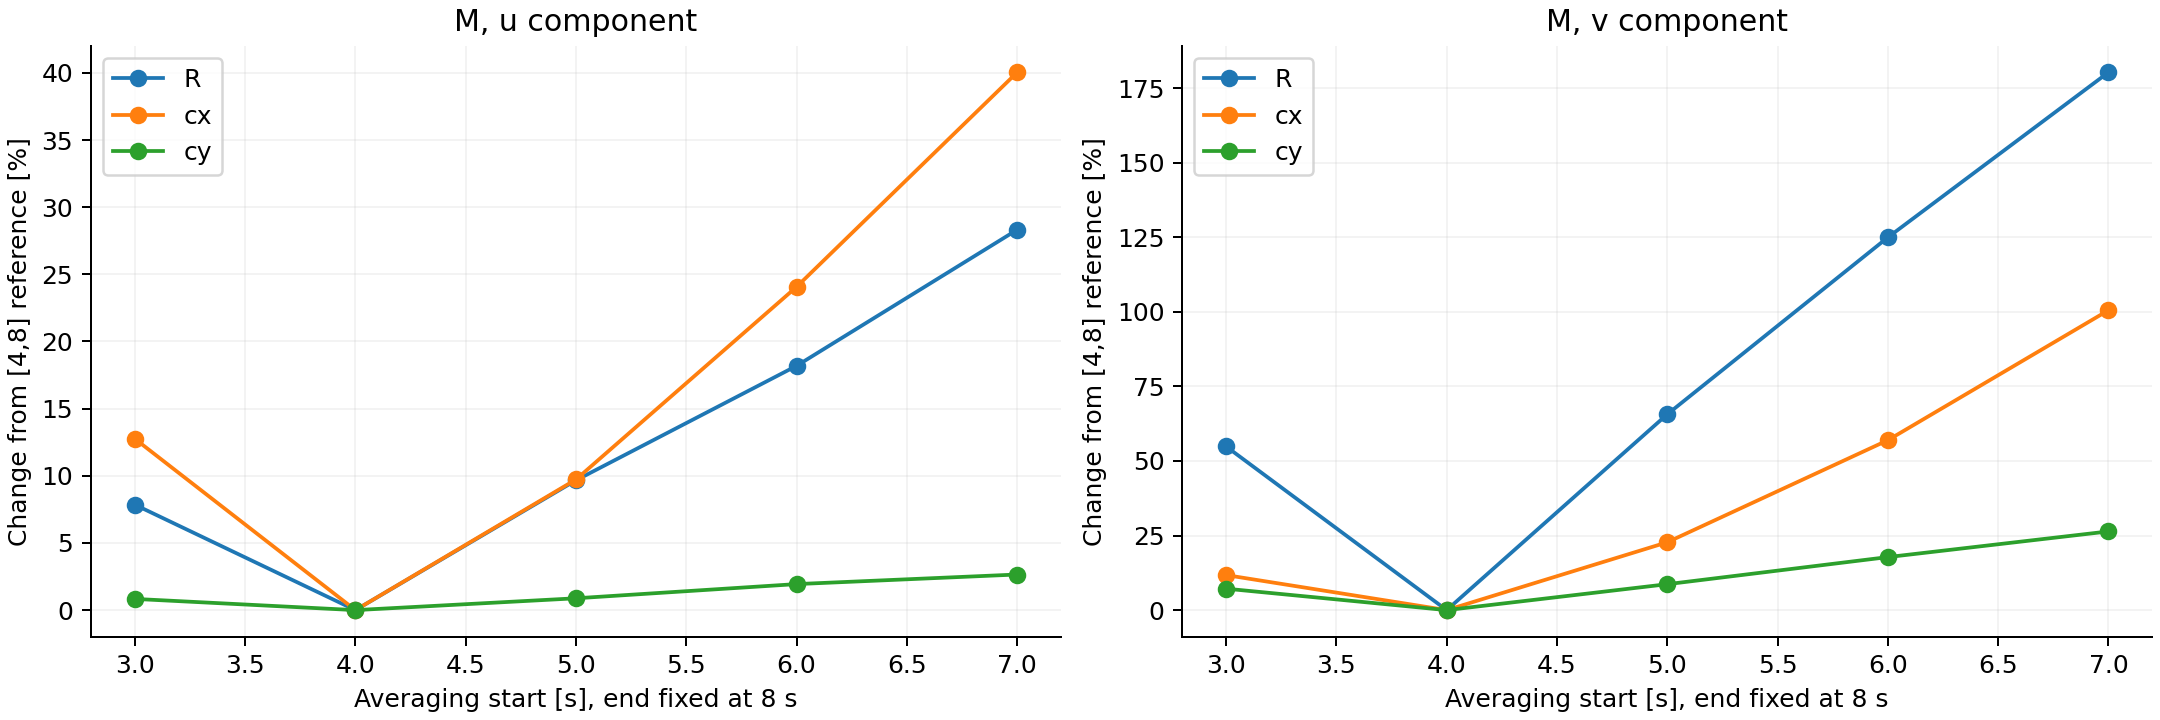

The file beside this chart, header and first rows:
parameter, component, start_s, end_s, n_frames, normalization, relative_change_from_4_8, absolute_change_rms, M_rms
R, u, 2, 4, 201, frozen_inlet, 0.3697, 15.02, 43.5
R, v, 2, 4, 201, frozen_inlet, 2.571, 19.22, 17.94
cx, u, 2, 4, 201, frozen_inlet, 1.684, 2.885, 2.855
cx, v, 2, 4, 201, frozen_inlet, 0.6808, 0.5711, 1.236
cy, u, 2, 4, 201, frozen_inlet, 0.1256, 1.846, 14.62
cy, v, 2, 4, 201, frozen_inlet, 0.3845, 0.5879, 1.306
R, u, 2, 4, 201, window_inlet, 0.3697, 15.02, 43.5
R, v, 2, 4, 201, window_inlet, 2.571, 19.22, 17.94
cx, u, 2, 4, 201, window_inlet, 1.684, 2.885, 2.855
cx, v, 2, 4, 201, window_inlet, 0.6808, 0.5711, 1.236
cy, u, 2, 4, 201, window_inlet, 0.1256, 1.846, 14.62
cy, v, 2, 4, 201, window_inlet, 0.3845, 0.5879, 1.306
R, u, 4, 6, 201, frozen_inlet, 0.19, 7.718, 41.12
R, v, 4, 6, 201, frozen_inlet, 1.306, 9.767, 9.798
cx, u, 4, 6, 201, frozen_inlet, 0.246, 0.4214, 1.814
cx, v, 4, 6, 201, frozen_inlet, 0.5823, 0.4885, 0.8802
cy, u, 4, 6, 201, frozen_inlet, 0.01911, 0.2808, 14.72
cy, v, 4, 6, 201, frozen_inlet, 0.1738, 0.2658, 1.578
R, u, 4, 6, 201, window_inlet, 0.19, 7.718, 41.12
R, v, 4, 6, 201, window_inlet, 1.306, 9.767, 9.798
cx, u, 4, 6, 201, window_inlet, 0.246, 0.4214, 1.814
cx, v, 4, 6, 201, window_inlet, 0.5823, 0.4885, 0.8802
cy, u, 4, 6, 201, window_inlet, 0.01911, 0.2808, 14.72
cy, v, 4, 6, 201, window_inlet, 0.1738, 0.2658, 1.578
R, u, 6, 8, 201, frozen_inlet, 0.1819, 7.389, 41.52
R, v, 6, 8, 201, frozen_inlet, 1.25, 9.342, 14.02
cx, u, 6, 8, 201, frozen_inlet, 0.2407, 0.4123, 1.713
cx, v, 6, 8, 201, frozen_inlet, 0.5696, 0.4779, 1.04
cy, u, 6, 8, 201, frozen_inlet, 0.01937, 0.2846, 14.66
cy, v, 6, 8, 201, frozen_inlet, 0.1778, 0.2719, 1.506
R, u, 6, 8, 201, window_inlet, 0.1819, 7.389, 41.52
R, v, 6, 8, 201, window_inlet, 1.25, 9.342, 14.02
cx, u, 6, 8, 201, window_inlet, 0.2407, 0.4123, 1.713
cx, v, 6, 8, 201, window_inlet, 0.5696, 0.4779, 1.04
cy, u, 6, 8, 201, window_inlet, 0.01937, 0.2846, 14.66
cy, v, 6, 8, 201, window_inlet, 0.1778, 0.2719, 1.506
R, u, 3, 7, 401, frozen_inlet, 0.08948, 3.635, 40.62
R, v, 3, 7, 401, frozen_inlet, 0.6206, 4.64, 7.244
cx, u, 3, 7, 401, frozen_inlet, 0.2099, 0.3596, 1.692
cx, v, 3, 7, 401, frozen_inlet, 0.2972, 0.2494, 0.8225
cy, u, 3, 7, 401, frozen_inlet, 0.01236, 0.1816, 14.67
cy, v, 3, 7, 401, frozen_inlet, 0.1147, 0.1754, 1.503
R, u, 3, 7, 401, window_inlet, 0.08948, 3.635, 40.62
R, v, 3, 7, 401, window_inlet, 0.6206, 4.64, 7.244
cx, u, 3, 7, 401, window_inlet, 0.2099, 0.3596, 1.692
cx, v, 3, 7, 401, window_inlet, 0.2972, 0.2494, 0.8225
cy, u, 3, 7, 401, window_inlet, 0.01236, 0.1816, 14.67
cy, v, 3, 7, 401, window_inlet, 0.1147, 0.1754, 1.503
R, u, 3, 8, 501, frozen_inlet, 0.07848, 3.188, 40.91
R, v, 3, 8, 501, frozen_inlet, 0.5487, 4.102, 9.692
cx, u, 3, 8, 501, frozen_inlet, 0.1275, 0.2184, 1.656
cx, v, 3, 8, 501, frozen_inlet, 0.1174, 0.09853, 0.8267
cy, u, 3, 8, 501, frozen_inlet, 0.008341, 0.1226, 14.66
cy, v, 3, 8, 501, frozen_inlet, 0.07187, 0.1099, 1.481
R, u, 3, 8, 501, window_inlet, 0.07848, 3.188, 40.91
R, v, 3, 8, 501, window_inlet, 0.5487, 4.102, 9.692
cx, u, 3, 8, 501, window_inlet, 0.1275, 0.2184, 1.656
cx, v, 3, 8, 501, window_inlet, 0.1174, 0.09853, 0.8267
cy, u, 3, 8, 501, window_inlet, 0.008341, 0.1226, 14.66
cy, v, 3, 8, 501, window_inlet, 0.07187, 0.1099, 1.481
... 36 more rows
